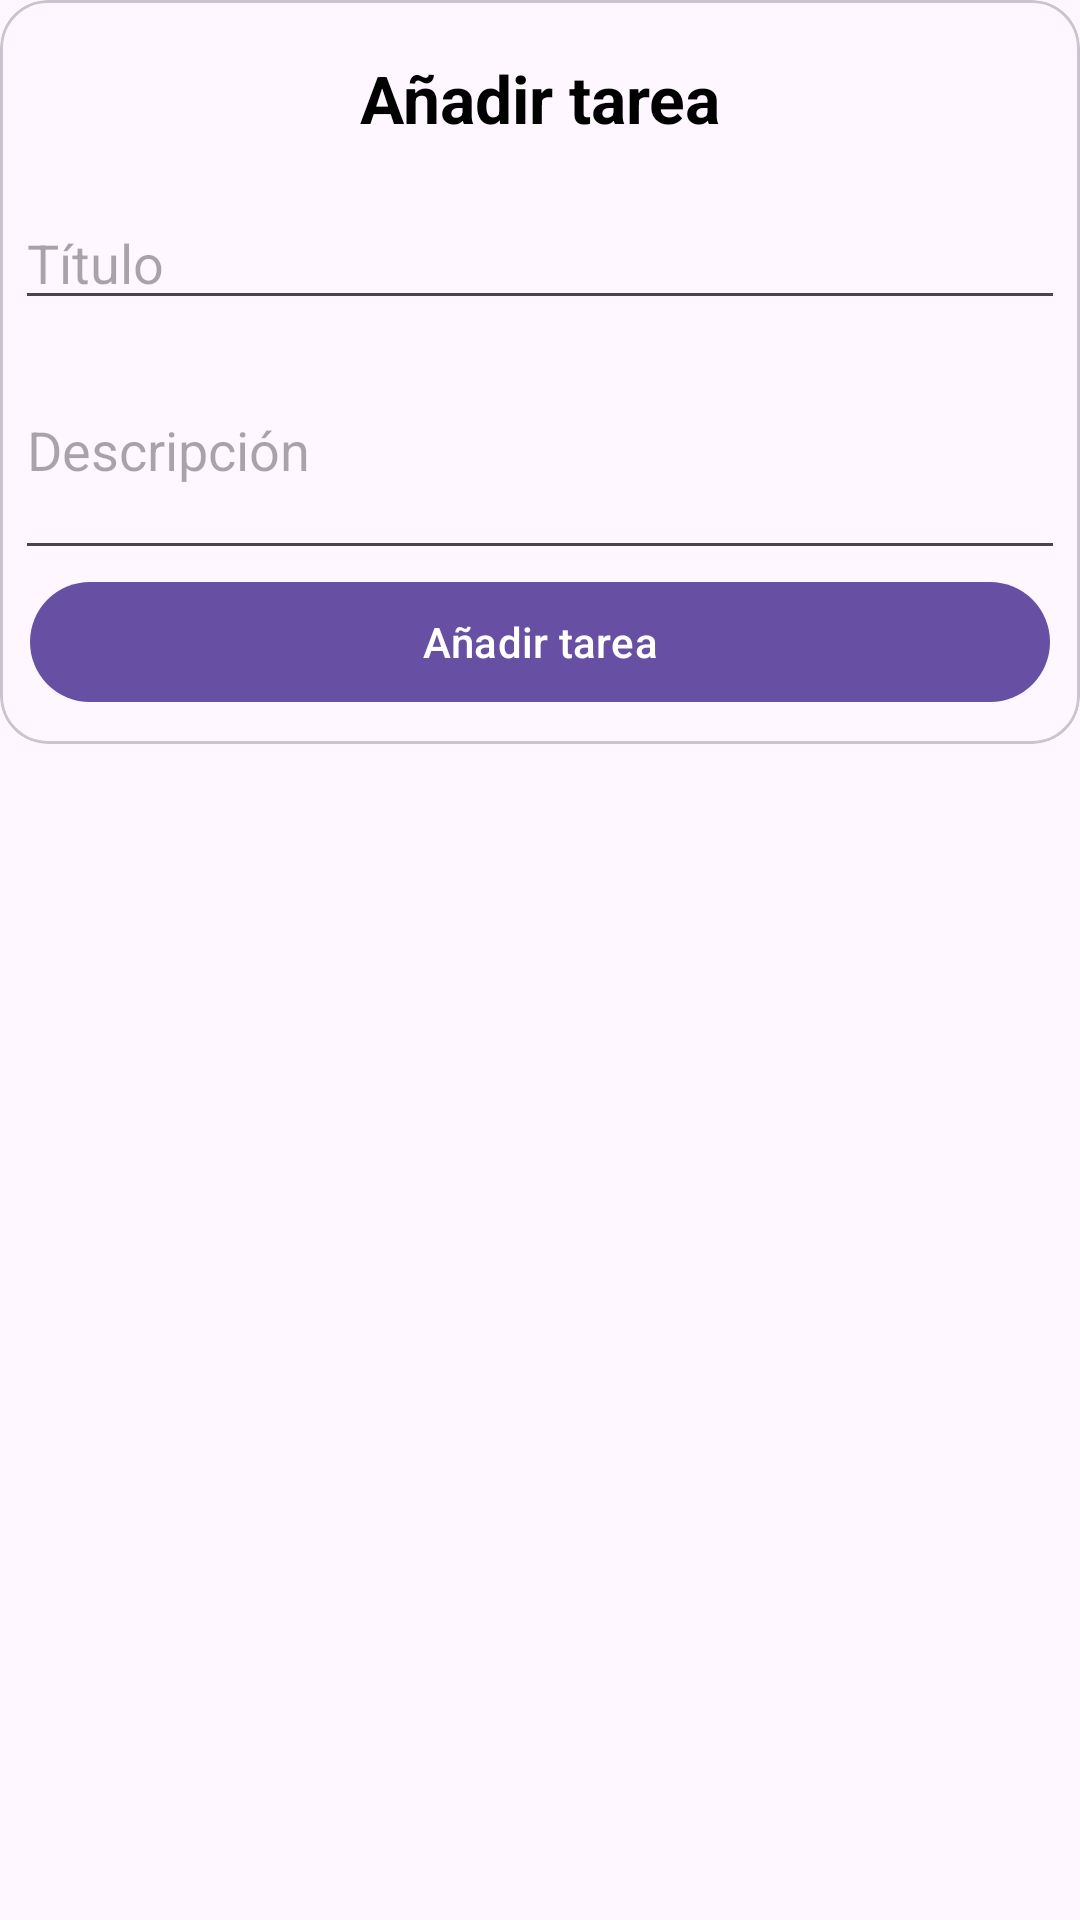

Write the Android layout XML for this screen, with the resource values it uses.
<!-- AndroidManifest.xml: application theme Theme.FirebaseCurso -->
<!-- res/layout/dialog_add_task.xml -->
<?xml version="1.0" encoding="utf-8"?>
<FrameLayout xmlns:android="http://schemas.android.com/apk/res/android"
    xmlns:app="http://schemas.android.com/apk/res-auto"
    android:layout_width="match_parent"
    android:layout_height="match_parent">

    <com.google.android.material.card.MaterialCardView
        android:layout_width="match_parent"
        android:layout_height="wrap_content"
        app:cardCornerRadius="16dp">

        <LinearLayout
            android:layout_width="match_parent"
            android:layout_height="match_parent"
            android:orientation="vertical">

            <TextView
                android:layout_width="match_parent"
                android:layout_height="wrap_content"
                android:padding="18dp"
                android:text="@string/dialog_add_task_title"
                android:textAlignment="center"
                android:textColor="@color/black"
                android:textSize="22sp"
                android:textStyle="bold" />

            <EditText
                android:id="@+id/etTitle"
                android:layout_width="match_parent"
                android:layout_height="wrap_content"
                android:layout_marginHorizontal="5dp"
                android:hint="@string/dialog_add_task_title_hint"
                android:inputType="text"
                android:maxLength="128" />

            <EditText
                android:id="@+id/etDescription"
                android:layout_width="match_parent"
                android:layout_height="wrap_content"
                android:layout_marginHorizontal="5dp"
                android:hint="@string/dialog_add_task_title_hint_description"
                android:inputType="textMultiLine"
                android:lines="3"
                android:maxLength="128" />

            <com.google.android.material.button.MaterialButton
                android:id="@+id/btnAddTask"
                android:layout_width="match_parent"
                android:layout_height="wrap_content"
                android:text="@string/dialog_add_task_button"
                android:layout_marginBottom="10dp"
                android:layout_marginHorizontal="10dp"/>

        </LinearLayout>


    </com.google.android.material.card.MaterialCardView>
</FrameLayout>
<!-- resources referenced by this layout -->
<resources>
  <color name="black">#FF000000</color>
  <string name="dialog_add_task_button">Añadir tarea</string>
  <string name="dialog_add_task_title">Añadir tarea</string>
  <string name="dialog_add_task_title_hint">Título</string>
  <string name="dialog_add_task_title_hint_description">Descripción</string>
  <style name="Theme.FirebaseCurso" parent="Base.Theme.FirebaseCurso" />
  <style name="Base.Theme.FirebaseCurso" parent="Theme.Material3.DayNight">
          
          
      </style>
</resources>
